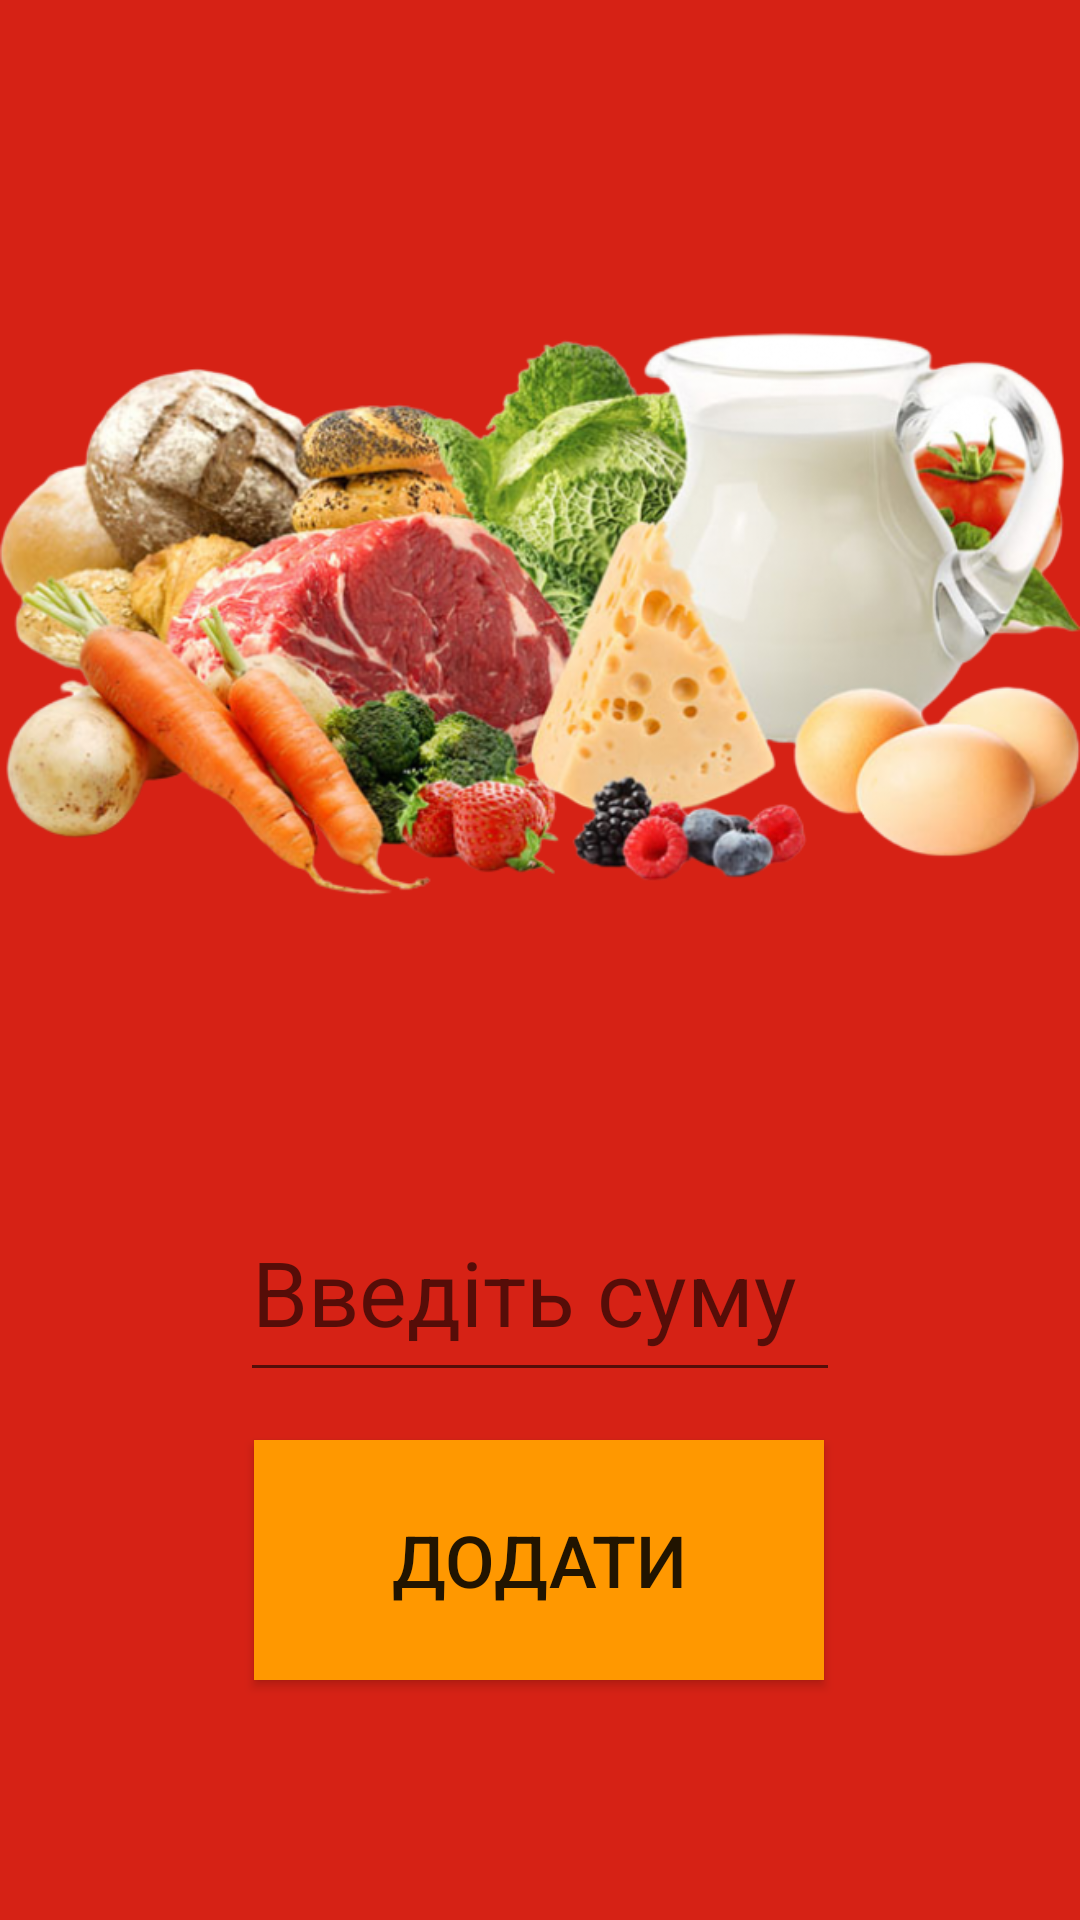

The Android layout XML behind this screen, and the referenced resources:
<!-- AndroidManifest.xml: application theme AppTheme -->
<!-- res/layout/activity_food1.xml -->
<?xml version="1.0" encoding="utf-8"?>
<androidx.constraintlayout.widget.ConstraintLayout xmlns:android="http://schemas.android.com/apk/res/android"
    xmlns:app="http://schemas.android.com/apk/res-auto"
    xmlns:tools="http://schemas.android.com/tools"
    android:layout_width="match_parent"
    android:layout_height="match_parent"
    android:background="#D62215"
    tools:context=".FoodActivity">


    <ImageView
        android:id="@+id/imageView2"
        android:layout_width="wrap_content"
        android:layout_height="wrap_content"
        android:layout_marginTop="16dp"
        app:layout_constraintBottom_toTopOf="@+id/foodSum"
        app:layout_constraintEnd_toEndOf="parent"
        app:layout_constraintHorizontal_bias="0.0"
        app:layout_constraintStart_toStartOf="parent"
        app:layout_constraintTop_toTopOf="parent"
        app:srcCompat="@drawable/dishes" />

    <EditText
        android:id="@+id/foodSum"
        android:layout_width="200dp"
        android:layout_height="70dp"
        android:layout_marginBottom="16dp"
        android:ems="10"
        android:hint="@string/addFoodtext"
        android:inputType="numberDecimal"
        android:textColor="#FFFEFE"
        android:textSize="30sp"
        app:layout_constraintBottom_toTopOf="@+id/add_food_button"
        app:layout_constraintEnd_toEndOf="parent"
        app:layout_constraintStart_toStartOf="parent" />

    <Button
    android:id="@+id/add_food_button"
    android:layout_width="190dp"
    android:layout_height="80dp"
    android:layout_marginBottom="80dp"
    android:background="#FF9800"
        android:onClick="saveFood"
    android:text="@string/addFood_text"
    android:textSize="24sp"
    app:layout_constraintBottom_toBottomOf="parent"
    app:layout_constraintEnd_toEndOf="parent"
    app:layout_constraintHorizontal_bias="0.498"
    app:layout_constraintStart_toStartOf="parent" />


</androidx.constraintlayout.widget.ConstraintLayout>
<!-- resources referenced by this layout -->
<resources>
  <!-- drawable dishes: png bitmap (drawable, 403302 bytes) -->
  <string name="addFood_text">Додати</string>
  <string name="addFoodtext">Введіть суму</string>
  <style name="AppTheme" parent="Theme.AppCompat.Light.DarkActionBar">
          
          <item name="colorPrimary">@color/colorPrimary</item>
          <item name="colorPrimaryDark">@color/colorPrimaryDark</item>
          <item name="colorAccent">@drawable/setting</item>
  
      </style>
  <color name="colorPrimary">#F0FFFF</color>
  <color name="colorPrimaryDark">#000000</color>
  <!-- drawable setting (drawable) -->
  <?xml version="1.0" encoding="utf-8"?>
  <selector xmlns:android="http://schemas.android.com/apk/res/android">
      <item>
          <shape>
              <gradient android:angle="90"
                  android:endColor="#FFFFFF"
                  android:startColor="#FFFFFF"
                  android:type="linear" />
          </shape>
      </item>
  </selector>
</resources>
